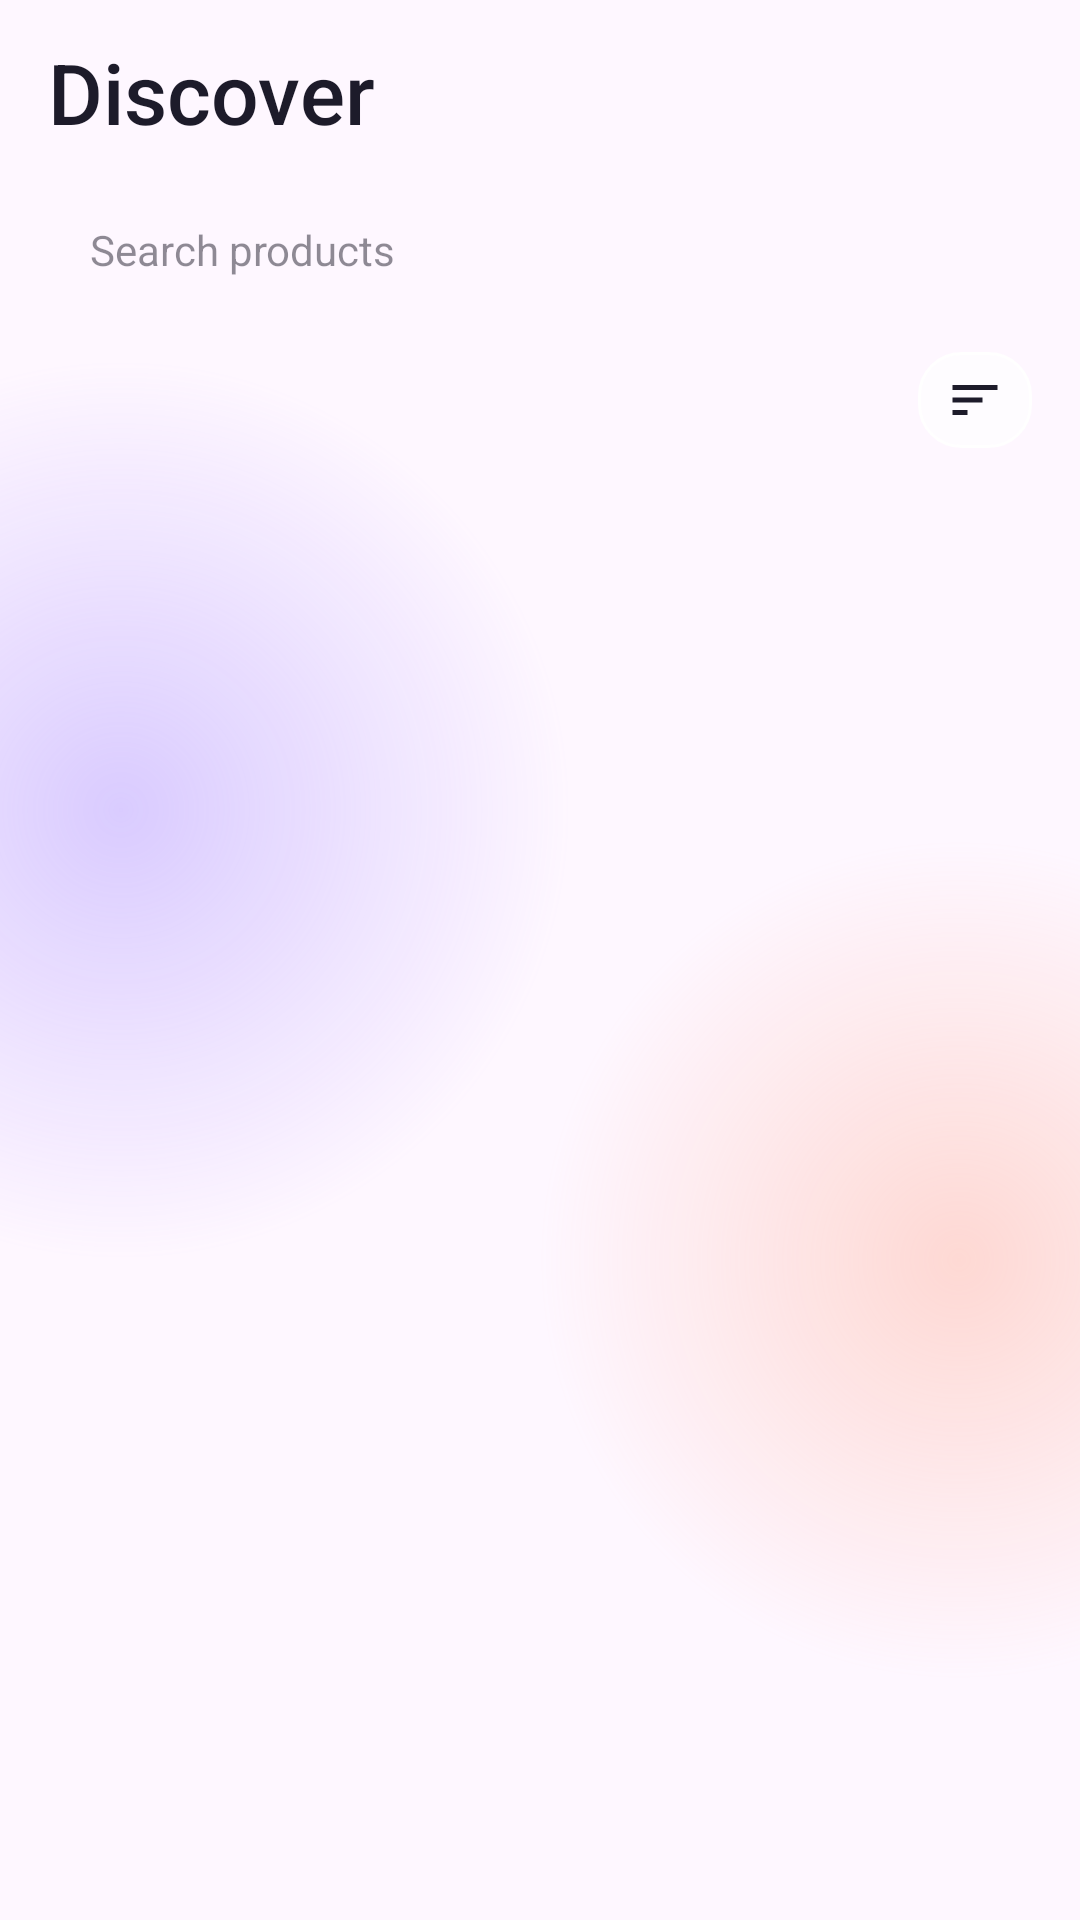

Here is an Android app screen rendered from its layout file. Give the layout XML and the strings, colors and styles it references.
<!-- AndroidManifest.xml: application theme Theme.ProductCatalog -->
<!-- res/layout/activity_main.xml -->
<?xml version="1.0" encoding="utf-8"?>
<FrameLayout xmlns:android="http://schemas.android.com/apk/res/android"
    xmlns:app="http://schemas.android.com/apk/res-auto"
    xmlns:tools="http://schemas.android.com/tools"
    android:id="@+id/main"
    android:layout_width="match_parent"
    android:layout_height="match_parent"
    android:background="@drawable/bg_app"
    tools:context=".MainActivity">

    <ImageView
        android:layout_width="300dp"
        android:layout_height="300dp"
        android:layout_gravity="top|start"
        android:layout_marginStart="-110dp"
        android:layout_marginTop="120dp"
        android:importantForAccessibility="no"
        android:src="@drawable/glow_lavender" />

    <ImageView
        android:layout_width="280dp"
        android:layout_height="280dp"
        android:layout_gravity="bottom|end"
        android:layout_marginEnd="-100dp"
        android:layout_marginBottom="80dp"
        android:importantForAccessibility="no"
        android:src="@drawable/glow_peach" />

    <LinearLayout
        android:layout_width="match_parent"
        android:layout_height="match_parent"
        android:orientation="vertical">

        <LinearLayout
            android:id="@+id/header"
            android:layout_width="match_parent"
            android:layout_height="wrap_content"
            android:orientation="vertical"
            android:paddingHorizontal="16dp"
            android:paddingTop="12dp"
            android:paddingBottom="6dp">

            <TextView
                android:layout_width="wrap_content"
                android:layout_height="wrap_content"
                android:fontFamily="sans-serif-medium"
                android:text="@string/title_discover"
                android:textColor="@color/text_primary"
                android:textSize="28sp" />

            <EditText
                android:id="@+id/etSearch"
                android:layout_width="match_parent"
                android:layout_height="44dp"
                android:layout_marginTop="12dp"
                android:background="@drawable/bg_search_field"
                android:drawableStart="@drawable/ic_search"
                android:drawablePadding="10dp"
                android:drawableTint="@color/text_muted"
                android:hint="@string/hint_search"
                android:imeOptions="actionSearch"
                android:importantForAutofill="no"
                android:inputType="text"
                android:maxLines="1"
                android:paddingHorizontal="14dp"
                android:textColor="@color/text_primary"
                android:textColorHint="@color/text_muted"
                android:textSize="14sp" />

            <LinearLayout
                android:layout_width="match_parent"
                android:layout_height="wrap_content"
                android:layout_marginTop="12dp"
                android:gravity="center_vertical"
                android:orientation="horizontal">

                <HorizontalScrollView
                    android:layout_width="0dp"
                    android:layout_height="wrap_content"
                    android:layout_weight="1"
                    android:scrollbars="none">

                    <LinearLayout
                        android:id="@+id/chipRow"
                        android:layout_width="wrap_content"
                        android:layout_height="wrap_content"
                        android:orientation="horizontal" />
                </HorizontalScrollView>

                <ImageButton
                    android:id="@+id/btnSort"
                    android:layout_width="38dp"
                    android:layout_height="32dp"
                    android:layout_marginStart="8dp"
                    android:background="@drawable/bg_chip_off"
                    android:contentDescription="@string/cd_sort"
                    android:padding="6dp"
                    android:scaleType="fitCenter"
                    android:src="@drawable/ic_sort"
                    app:tint="@color/text_primary" />
            </LinearLayout>
        </LinearLayout>

        <FrameLayout
            android:layout_width="match_parent"
            android:layout_height="0dp"
            android:layout_weight="1">

            <androidx.recyclerview.widget.RecyclerView
                android:id="@+id/rvProducts"
                android:layout_width="match_parent"
                android:layout_height="match_parent"
                android:clipToPadding="false"
                android:paddingHorizontal="9dp"
                android:paddingTop="6dp"
                android:paddingBottom="20dp"
                app:layoutManager="androidx.recyclerview.widget.GridLayoutManager"
                app:spanCount="2"
                tools:itemCount="4"
                tools:listitem="@layout/item_product" />

            <LinearLayout
                android:id="@+id/skeleton"
                android:layout_width="match_parent"
                android:layout_height="wrap_content"
                android:orientation="vertical"
                android:paddingHorizontal="9dp"
                android:paddingTop="6dp"
                android:visibility="gone">

                <LinearLayout
                    android:layout_width="match_parent"
                    android:layout_height="wrap_content"
                    android:orientation="horizontal">

                    <include
                        layout="@layout/item_skeleton"
                        android:layout_width="0dp"
                        android:layout_height="wrap_content"
                        android:layout_margin="5dp"
                        android:layout_weight="1" />

                    <include
                        layout="@layout/item_skeleton"
                        android:layout_width="0dp"
                        android:layout_height="wrap_content"
                        android:layout_margin="5dp"
                        android:layout_weight="1" />
                </LinearLayout>

                <LinearLayout
                    android:layout_width="match_parent"
                    android:layout_height="wrap_content"
                    android:orientation="horizontal">

                    <include
                        layout="@layout/item_skeleton"
                        android:layout_width="0dp"
                        android:layout_height="wrap_content"
                        android:layout_margin="5dp"
                        android:layout_weight="1" />

                    <include
                        layout="@layout/item_skeleton"
                        android:layout_width="0dp"
                        android:layout_height="wrap_content"
                        android:layout_margin="5dp"
                        android:layout_weight="1" />
                </LinearLayout>

                <LinearLayout
                    android:layout_width="match_parent"
                    android:layout_height="wrap_content"
                    android:orientation="horizontal">

                    <include
                        layout="@layout/item_skeleton"
                        android:layout_width="0dp"
                        android:layout_height="wrap_content"
                        android:layout_margin="5dp"
                        android:layout_weight="1" />

                    <include
                        layout="@layout/item_skeleton"
                        android:layout_width="0dp"
                        android:layout_height="wrap_content"
                        android:layout_margin="5dp"
                        android:layout_weight="1" />
                </LinearLayout>
            </LinearLayout>

            <LinearLayout
                android:id="@+id/emptyState"
                android:layout_width="wrap_content"
                android:layout_height="wrap_content"
                android:layout_gravity="center"
                android:gravity="center_horizontal"
                android:orientation="vertical"
                android:visibility="gone">

                <ImageView
                    android:id="@+id/ivEmpty"
                    android:layout_width="44dp"
                    android:layout_height="44dp"
                    android:importantForAccessibility="no"
                    android:src="@drawable/ic_error"
                    app:tint="@color/text_muted" />

                <TextView
                    android:id="@+id/tvEmpty"
                    android:layout_width="wrap_content"
                    android:layout_height="wrap_content"
                    android:layout_marginTop="10dp"
                    android:gravity="center"
                    android:paddingHorizontal="32dp"
                    android:text="@string/empty_products"
                    android:textColor="@color/text_secondary"
                    android:textSize="14sp" />

                <TextView
                    android:id="@+id/btnRetry"
                    android:layout_width="wrap_content"
                    android:layout_height="wrap_content"
                    android:layout_marginTop="14dp"
                    android:background="@drawable/bg_button"
                    android:clickable="true"
                    android:focusable="true"
                    android:paddingHorizontal="22dp"
                    android:paddingVertical="10dp"
                    android:text="@string/action_retry"
                    android:textColor="@android:color/white"
                    android:textSize="14sp"
                    android:visibility="gone" />
            </LinearLayout>

            <ProgressBar
                android:id="@+id/progressMore"
                style="?android:attr/progressBarStyle"
                android:layout_width="28dp"
                android:layout_height="28dp"
                android:layout_gravity="bottom|center_horizontal"
                android:layout_marginBottom="16dp"
                android:indeterminateTint="@color/accent"
                android:visibility="gone" />
        </FrameLayout>
    </LinearLayout>
</FrameLayout>
<!-- res/layout/item_product.xml (included above) -->
<?xml version="1.0" encoding="utf-8"?>
<LinearLayout xmlns:android="http://schemas.android.com/apk/res/android"
    xmlns:app="http://schemas.android.com/apk/res-auto"
    xmlns:tools="http://schemas.android.com/tools"
    android:id="@+id/productCard"
    android:layout_width="match_parent"
    android:layout_height="wrap_content"
    android:layout_margin="5dp"
    android:background="@drawable/bg_glass_card"
    android:orientation="vertical"
    android:padding="8dp">

    <FrameLayout
        android:layout_width="match_parent"
        android:layout_height="130dp">

        <ImageView
            android:id="@+id/ivProduct"
            android:layout_width="match_parent"
            android:layout_height="match_parent"
            android:background="@drawable/bg_image_placeholder"
            android:clipToOutline="true"
            android:importantForAccessibility="no"
            android:outlineProvider="background"
            android:scaleType="centerCrop" />

        <ImageButton
            android:id="@+id/btnFavorite"
            android:layout_width="30dp"
            android:layout_height="30dp"
            android:layout_gravity="top|end"
            android:layout_margin="6dp"
            android:background="@drawable/bg_circle_button"
            android:contentDescription="@string/cd_favorite"
            android:padding="6dp"
            android:scaleType="fitCenter"
            android:src="@drawable/ic_heart"
            app:tint="@color/text_primary" />
    </FrameLayout>

    <TextView
        android:id="@+id/tvProductName"
        android:layout_width="match_parent"
        android:layout_height="wrap_content"
        android:layout_marginHorizontal="2dp"
        android:layout_marginTop="8dp"
        android:ellipsize="end"
        android:fontFamily="sans-serif-medium"
        android:maxLines="1"
        android:textColor="@color/text_primary"
        android:textSize="13sp"
        tools:text="Wireless headphones" />

    <TextView
        android:id="@+id/tvProductCategory"
        android:layout_width="match_parent"
        android:layout_height="wrap_content"
        android:layout_marginHorizontal="2dp"
        android:ellipsize="end"
        android:maxLines="1"
        android:textColor="@color/text_muted"
        android:textSize="11sp"
        tools:text="Electronics" />

    <LinearLayout
        android:layout_width="match_parent"
        android:layout_height="wrap_content"
        android:layout_marginHorizontal="2dp"
        android:layout_marginTop="6dp"
        android:gravity="center_vertical"
        android:orientation="horizontal">

        <TextView
            android:id="@+id/tvPrice"
            android:layout_width="0dp"
            android:layout_height="wrap_content"
            android:layout_weight="1"
            android:fontFamily="sans-serif-medium"
            android:textColor="@color/text_primary"
            android:textSize="14sp"
            tools:text="$59.00" />

        <ImageView
            android:layout_width="12dp"
            android:layout_height="12dp"
            android:importantForAccessibility="no"
            android:src="@drawable/ic_star"
            app:tint="@color/star" />

        <TextView
            android:id="@+id/tvRating"
            android:layout_width="wrap_content"
            android:layout_height="wrap_content"
            android:layout_marginStart="3dp"
            android:textColor="@color/text_secondary"
            android:textSize="11sp"
            tools:text="4.6" />
    </LinearLayout>
</LinearLayout>
<!-- res/layout/item_skeleton.xml (included above) -->
<?xml version="1.0" encoding="utf-8"?>
<LinearLayout xmlns:android="http://schemas.android.com/apk/res/android"
    android:layout_width="match_parent"
    android:layout_height="wrap_content"
    android:background="@drawable/bg_glass_card"
    android:orientation="vertical"
    android:padding="8dp">

    <View
        android:layout_width="match_parent"
        android:layout_height="130dp"
        android:background="@drawable/bg_image_placeholder" />

    <View
        android:layout_width="120dp"
        android:layout_height="12dp"
        android:layout_marginTop="12dp"
        android:background="@drawable/bg_image_placeholder" />

    <View
        android:layout_width="70dp"
        android:layout_height="10dp"
        android:layout_marginTop="8dp"
        android:background="@drawable/bg_image_placeholder" />

    <View
        android:layout_width="50dp"
        android:layout_height="14dp"
        android:layout_marginTop="10dp"
        android:layout_marginBottom="4dp"
        android:background="@drawable/bg_image_placeholder" />
</LinearLayout>
<!-- resources referenced by this layout -->
<resources>
  <color name="accent">#6C5CE7</color>
  <color name="star">#F5A623</color>
  <color name="text_muted">#801D1B2A</color>
  <color name="text_primary">#1D1B2A</color>
  <color name="text_secondary">#BF1D1B2A</color>
  <!-- drawable bg_chip_off (drawable) -->
  <?xml version="1.0" encoding="utf-8"?>
  <shape xmlns:android="http://schemas.android.com/apk/res/android"
      android:shape="rectangle">
      <solid android:color="@color/glass_fill" />
      <stroke android:width="1dp" android:color="@color/glass_stroke" />
      <corners android:radius="14dp" />
  </shape>
  <!-- drawable bg_circle_button (drawable) -->
  <?xml version="1.0" encoding="utf-8"?>
  <shape xmlns:android="http://schemas.android.com/apk/res/android"
      android:shape="oval">
      <solid android:color="#D9FFFFFF" />
  </shape>
  <!-- drawable bg_glass_card (drawable) -->
  <?xml version="1.0" encoding="utf-8"?>
  <shape xmlns:android="http://schemas.android.com/apk/res/android"
      android:shape="rectangle">
      <solid android:color="@color/glass_fill" />
      <stroke android:width="1dp" android:color="@color/glass_stroke" />
      <corners android:radius="16dp" />
  </shape>
  <!-- drawable bg_image_placeholder (drawable) -->
  <?xml version="1.0" encoding="utf-8"?>
  <shape xmlns:android="http://schemas.android.com/apk/res/android"
      android:shape="rectangle">
      <solid android:color="#1A6C5CE7" />
      <corners android:radius="12dp" />
  </shape>
  <!-- drawable glow_lavender (drawable) -->
  <?xml version="1.0" encoding="utf-8"?>
  <shape xmlns:android="http://schemas.android.com/apk/res/android"
      android:shape="oval">
      <size android:width="300dp" android:height="300dp" />
      <gradient
          android:type="radial"
          android:gradientRadius="150dp"
          android:startColor="#59967AFF"
          android:endColor="#00967AFF" />
  </shape>
  <!-- drawable glow_peach (drawable) -->
  <?xml version="1.0" encoding="utf-8"?>
  <shape xmlns:android="http://schemas.android.com/apk/res/android"
      android:shape="oval">
      <size android:width="280dp" android:height="280dp" />
      <gradient
          android:type="radial"
          android:gradientRadius="140dp"
          android:startColor="#59FFA082"
          android:endColor="#00FFA082" />
  </shape>
  <!-- drawable ic_error (drawable) -->
  <vector xmlns:android="http://schemas.android.com/apk/res/android"
      android:width="24dp"
      android:height="24dp"
      android:viewportWidth="24"
      android:viewportHeight="24">
      <path
          android:fillColor="#FFFFFF"
          android:pathData="M12,2C6.48,2 2,6.48 2,12s4.48,10 10,10 10,-4.48 10,-10S17.52,2 12,2zM13,17h-2v-2h2v2zM13,13h-2L11,7h2v6z" />
  </vector>
  <!-- drawable ic_sort (drawable) -->
  <vector xmlns:android="http://schemas.android.com/apk/res/android"
      android:width="24dp"
      android:height="24dp"
      android:viewportWidth="24"
      android:viewportHeight="24">
      <path
          android:fillColor="#FFFFFF"
          android:pathData="M3,18h6v-2L3,16v2zM3,6v2h18L21,6L3,6zM3,13h12v-2L3,11v2z" />
  </vector>
  <string name="action_retry">Retry</string>
  <string name="cd_favorite">Save product</string>
  <string name="cd_sort">Sort by price</string>
  <string name="empty_products">No products found</string>
  <string name="hint_search">Search products</string>
  <string name="title_discover">Discover</string>
  <style name="Theme.ProductCatalog" parent="Base.Theme.ProductCatalog" />
  <color name="glass_fill">#B3FFFFFF</color>
  <color name="glass_stroke">#F2FFFFFF</color>
  <style name="Base.Theme.ProductCatalog" parent="Theme.Material3.DayNight.NoActionBar">
          
          
      </style>
</resources>
